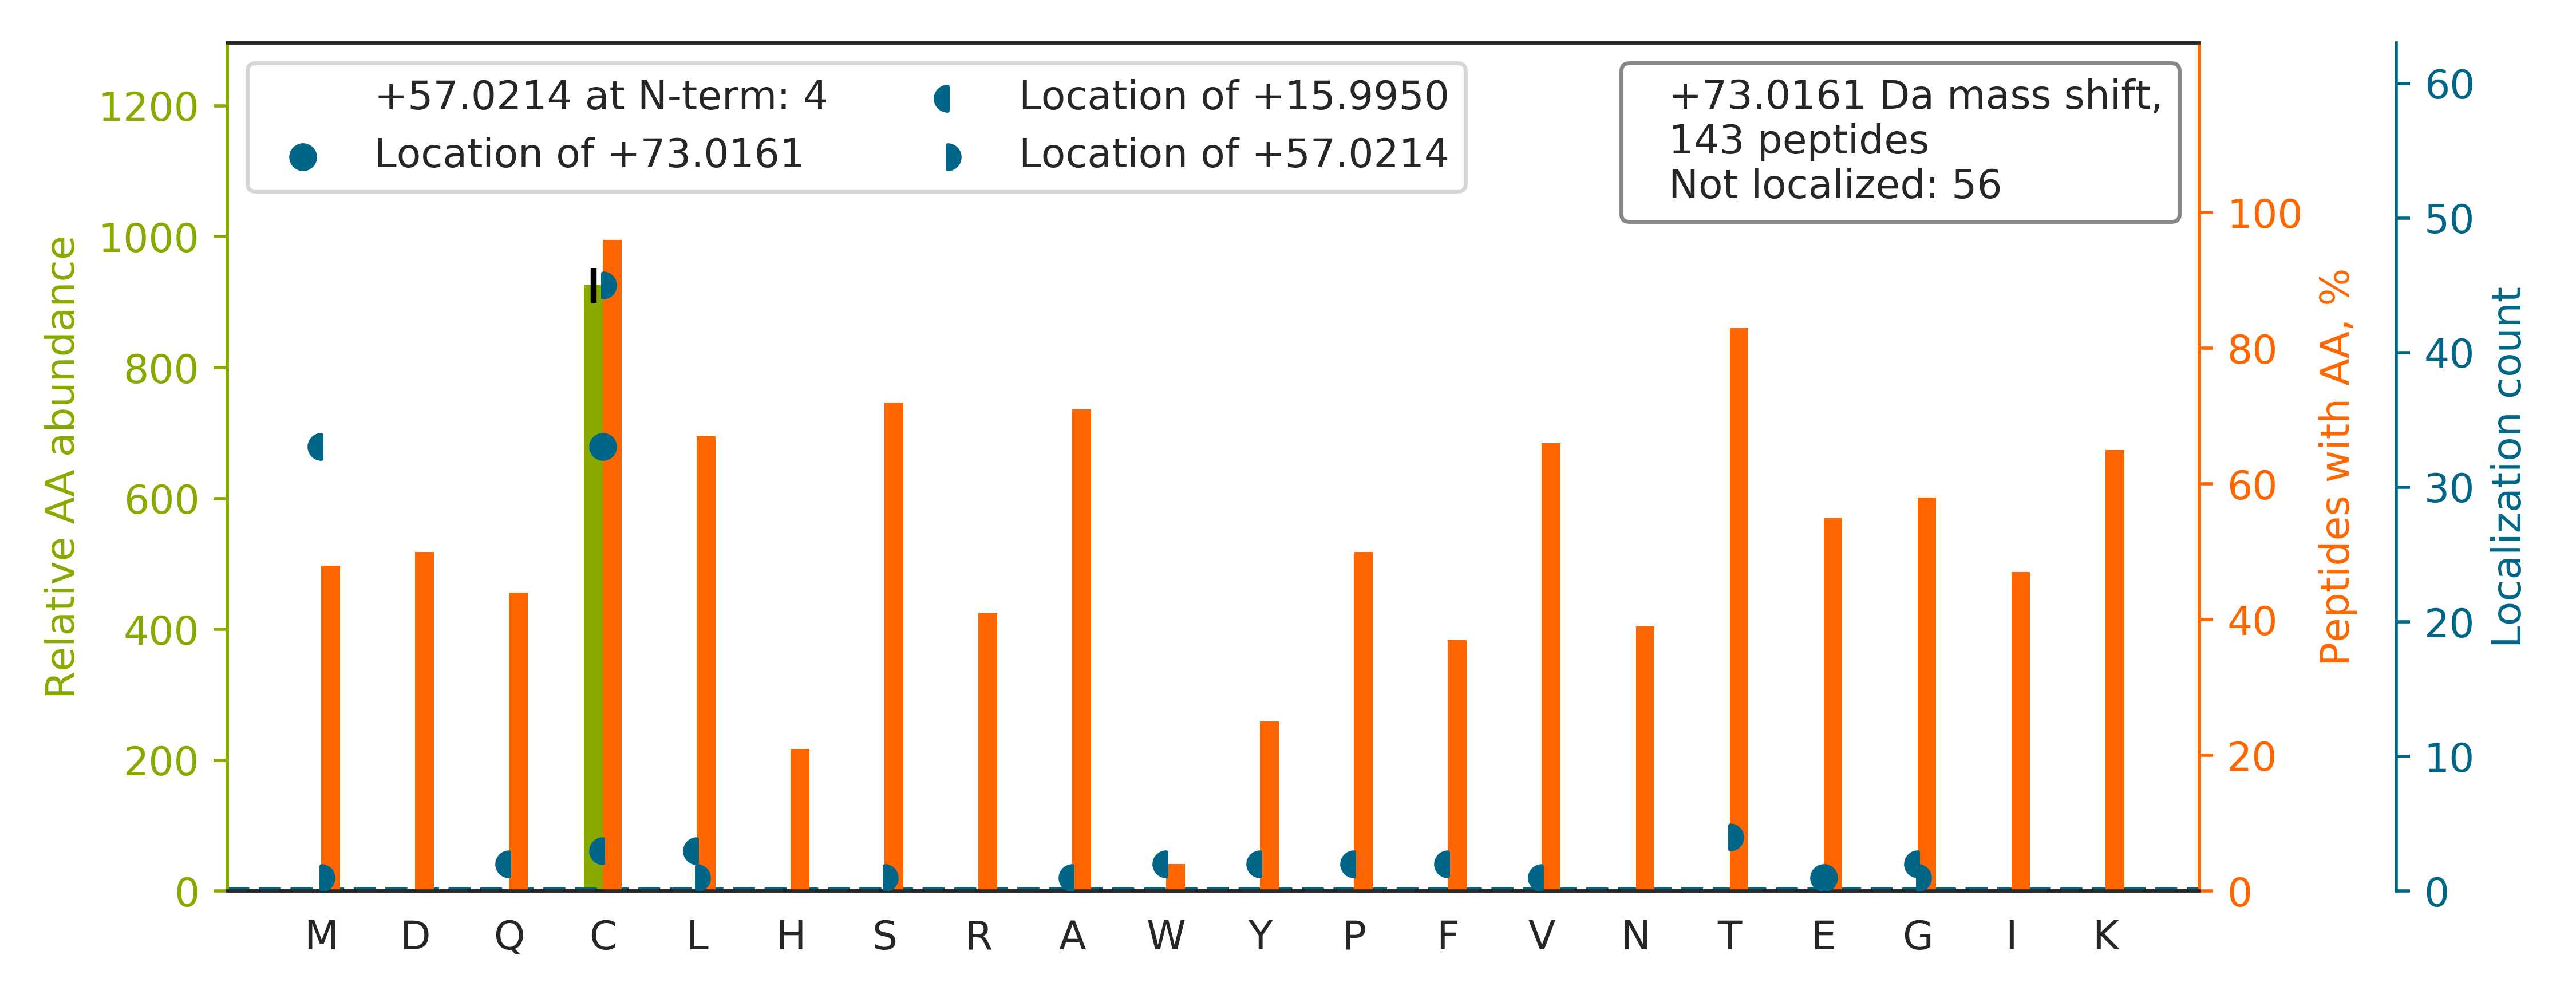

The table this chart was drawn from, first rows:
top isoform	localization score	spectrum
TVYGGGC[+57]SEM[+16]LMAHAVTQLANRTPGK	0.9658	20160929_QE1_nlc1_BTW_SA_hs_HELA_S_Exp3_…
SGDAAIVDMVPGKPMCVESFSDYPPLGR		20160929_QE1_nlc1_BTW_SA_hs_HELA_S_Exp3_…
TGQATVASGIPA[+16]GWMGLDC[+57]GPESSKK	0.009512	20160929_QE1_nlc1_BTW_SA_hs_HELA_S_Exp3_…
HNNCMASHLTPAVYAR		20160929_QE1_nlc1_BTW_SA_hs_HELA_S_Exp3_…
TGQATVASGIPAGWM[+16]GLDC[+57]GPESSK	0.9314	20160929_QE1_nlc1_BTW_SA_hs_HELA_S_Exp3_…
QAFTDVATGSLGQGLGAACGMAYTGK		20160929_QE1_nlc1_BTW_SA_hs_HELA_S_Exp3_…
SAYALGGLGSGIC[+57]PNRETL[+16]MDLSTK	0.006515	20160929_QE1_nlc1_BTW_SA_hs_HELA_S_Exp3_…
SCMLTGTPESVQSAK		20160929_QE1_nlc1_BTW_SA_hs_HELA_S_Exp3_…
TTC[+57]M[+16]SSQGSDDEQIK	0.9854	20160929_QE1_nlc1_BTW_SA_hs_HELA_S_Exp3_…
SCSGVEFSTSGSSNTDTGK		20160929_QE1_nlc1_BTW_SA_hs_HELA_S_Exp3_…
TSMCSIQSAPPEPATLK		20160929_QE1_nlc1_BTW_SA_hs_HELA_S_Exp3_…
TLGECGFTSQTARPQAPATVGLAFR		20160929_QE1_nlc1_BTW_SA_hs_HELA_S_Exp3_…
SPLAGDFITM[+16]QC[+57]R	0.9177	20160929_QE1_nlc1_BTW_SA_hs_HELA_S_Exp3_…
TYPGVMHSSCPQEMAAVK		20160929_QE1_nlc1_BTW_SA_hs_HELA_S_Exp3_…
TLETANC[+57]M[+16]SSQTK	0.676	20160929_QE1_nlc1_BTW_SA_hs_HELA_S_Exp3_…
HC[+57]NM[+16]VLENVK	0.9298	20160929_QE1_nlc1_BTW_SA_hs_HELA_S_Exp3_…
TVYGGGCSEMLMAHAVTQLANR		20160929_QE1_nlc1_BTW_SA_hs_HELA_S_Exp3_…
SPLIIFSDCDMNNAVK		20160929_QE1_nlc1_BTW_SA_hs_HELA_S_Exp3_…
TMGFCYQILTEPNADPR		20160929_QE1_nlc1_BTW_SA_hs_HELA_S_Exp3_…
SFDSMISTNCTEELENAGVEVLK		20160929_QE1_nlc1_BTW_SA_hs_HELA_S_Exp3_…
TIQFVDW[+16]C[+57]PTGFK	0.907	20160929_QE1_nlc1_BTW_SA_hs_HELA_S_Exp3_…
SCGSSTPDEFPTDIPGTK		20160929_QE1_nlc1_BTW_SA_hs_HELA_S_Exp3_…
TGVGYPQLSAVM[+16]EC[+57]ADAAHGLK	0.9189	20160929_QE1_nlc1_BTW_SA_hs_HELA_S_Exp3_…
TCGFDFTGAVEDISK		20160929_QE1_nlc1_BTW_SA_hs_HELA_S_Exp3_…
THNSSLEYNIFEGMECR		20160929_QE1_nlc1_BTW_SA_hs_HELA_S_Exp3_…
TSACFEPSLDYMVTK		20160929_QE1_nlc1_BTW_SA_hs_HELA_S_Exp3_…
SFCSMAGPNLIAIGSSESAQK		20160929_QE1_nlc1_BTW_SA_hs_HELA_S_Exp3_…
SYCAEIAHNVSSK		20160929_QE1_nlc1_BTW_SA_hs_HELA_S_Exp3_…
SQEATEAAPSC[+57]VGDM[+16]ADTPR	0.9322	20160929_QE1_nlc1_BTW_SA_hs_HELA_S_Exp3_…
TM[+16]GFC[+57]YQILTEPNADPRK	0.03518	20160929_QE1_nlc1_BTW_SA_hs_HELA_S_Exp3_…
TPLIDLC[+73]DGQADQAAK	0.8363	20160929_QE1_nlc1_BTW_SA_hs_HELA_S_Exp3_…
TNHIGHTGYLNTVTVSPDGSLC[+73]ASGGK	0.6207	20160929_QE1_nlc1_BTW_SA_hs_HELA_S_Exp3_…
TCFSPNRVIGLSSDLQQVGGASAR		20160929_QE1_nlc1_BTW_SA_hs_HELA_S_Exp3_…
TIEEYAVC[+73]PDLK	0.9089	20160929_QE1_nlc1_BTW_SA_hs_HELA_S_Exp3_…
TGVHHYSGNNIELGTACGK		20160929_QE1_nlc1_BTW_SA_hs_HELA_S_Exp3_…
TQLVTM[+57]C[+16]HMGPK	0.0774	20160929_QE1_nlc1_BTW_SA_hs_HELA_S_Exp3_…
TSEVNC[+57]Y[+16]R	0.86	20160929_QE1_nlc1_BTW_SA_hs_HELA_S_Exp3_…
TALSSTESC[+57]TM[+16]K	0.9007	20160929_QE1_nlc1_BTW_SA_hs_HELA_S_Exp3_…
SHIMPAEFSSCPLNSDEEVNK		20160929_QE1_nlc1_BTW_SA_hs_HELA_S_Exp3_…
SAGVQCFGPTAEAAQLESSK		20160929_QE1_nlc1_BTW_SA_hs_HELA_S_Exp3_…
SSGEIVY[+16]C[+57]GQVFEK	0.8795	20160929_QE1_nlc1_BTW_SA_hs_HELA_S_Exp3_…
TSRAPSVATVGSIC[+73]DLNLK	0.8773	20160929_QE1_nlc1_BTW_SA_hs_HELA_S_Exp3_…
TPADC[+73]PVIAIDSFR	0.7649	20160929_QE1_nlc1_BTW_SA_hs_HELA_S_Exp3_…
IIPGFM[+16]C[+57]QGGDFTR	0.9314	20160929_QE1_nlc1_BTW_SA_hs_HELA_S_Exp3_…
SHSGNISC[+57]M[+16]DFSSNGK	0.8064	20160929_QE1_nlc1_BTW_SA_hs_HELA_S_Exp3_…
TAGQTGM[+16]C[+57]GGVR	0.6694	20160929_QE1_nlc1_BTW_SA_hs_HELA_S_Exp3_…
HNMCGETEEEK		20160929_QE1_nlc1_BTW_SA_hs_HELA_S_Exp3_…
NRVIGSG[+16]C[+57]NLDSAR	0.1301	20160929_QE1_nlc1_BTW_SA_hs_HELA_S_Exp3_…
TVPFC[+57]STF[+16]AAFFTR	0.6662	20160929_QE1_nlc1_BTW_SA_hs_HELA_S_Exp3_…
TPLHC[+57]VM[+16]EVDTER	0.7693	20160929_QE1_nlc1_BTW_SA_hs_HELA_S_Exp3_…
TAGPQSQVLCGVVMDR		20160929_QE1_nlc1_BTW_SA_hs_HELA_S_Exp3_…
TLNEADC[+73]ATVPPAIR	0.8038	20160929_QE1_nlc1_BTW_SA_hs_HELA_S_Exp3_…
TVSGSC[+57]M[+16]STGFSR	0.9134	20160929_QE1_nlc1_BTW_SA_hs_HELA_S_Exp3_…
TIAEC[+73]LADELINAAK	0.7549	20160929_QE1_nlc1_BTW_SA_hs_HELA_S_Exp3_…
TYGGC[+57]EGPDAM[+16]YVK	0.9256	20160929_QE1_nlc1_BTW_SA_hs_HELA_S_Exp3_…
TTSLC[+73]AGPSASK	0.9746	20160929_QE1_nlc1_BTW_SA_hs_HELA_S_Exp3_…
TGSQGQCTQVRVEFMDDTSR		20160929_QE1_nlc1_BTW_SA_hs_HELA_S_Exp3_…
TLIQNC[+73]GASTIR	0.9042	20160929_QE1_nlc1_BTW_SA_hs_HELA_S_Exp3_…
TGIEQGSDAGYLCESQK		20160929_QE1_nlc1_BTW_SA_hs_HELA_S_Exp3_…
TQAIVC[+73]QQLDLTHLK	0.8096	20160929_QE1_nlc1_BTW_SA_hs_HELA_S_Exp3_…
... 83 more rows
